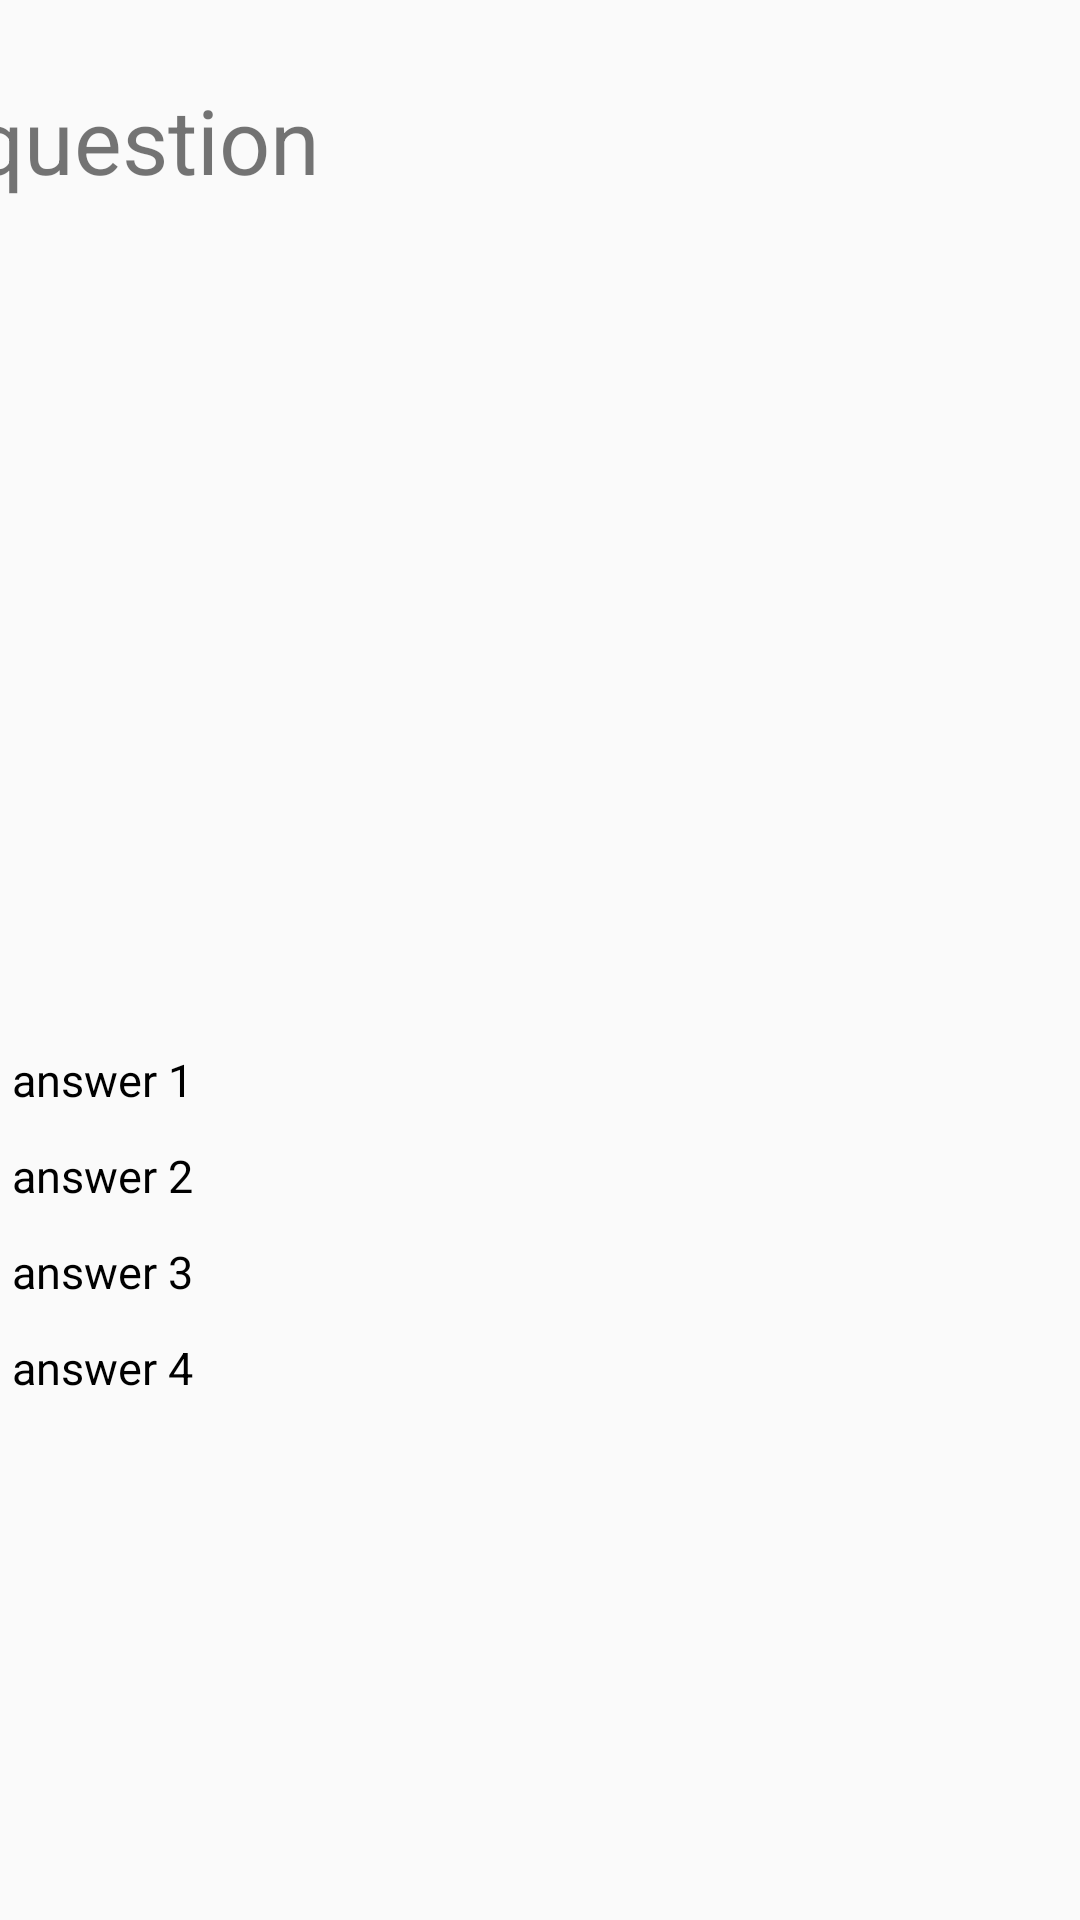

This screen was rendered from an Android layout file. Write that file and the resources it references.
<!-- AndroidManifest.xml: application theme Theme.QuizDroid -->
<!-- res/layout/activity_questions.xml -->
<?xml version="1.0" encoding="utf-8"?>
<androidx.constraintlayout.widget.ConstraintLayout xmlns:android="http://schemas.android.com/apk/res/android"
    xmlns:app="http://schemas.android.com/apk/res-auto"
    xmlns:tools="http://schemas.android.com/tools"
    android:id="@+id/main"
    android:layout_width="match_parent"
    android:layout_height="match_parent"
    tools:context=".Questions">

    <TextView
        android:id="@+id/question"
        android:layout_width="379dp"
        android:layout_height="323dp"
        android:text="question"
        android:textSize="30sp"
        app:layout_constraintBottom_toBottomOf="parent"
        app:layout_constraintEnd_toEndOf="parent"
        app:layout_constraintStart_toStartOf="parent"
        app:layout_constraintTop_toTopOf="parent"
        app:layout_constraintVertical_bias="0.083" />

    <RadioGroup
        android:id="@+id/answerGroup"
        android:layout_width="417dp"
        android:layout_height="231dp"
        app:layout_constraintBottom_toTopOf="@+id/submitButton"
        app:layout_constraintEnd_toEndOf="parent"
        app:layout_constraintStart_toStartOf="parent"
        app:layout_constraintTop_toBottomOf="@+id/question"
        app:layout_constraintVertical_bias="0.168">

        <RadioButton
            android:id="@+id/answer1"
            android:layout_width="match_parent"
            android:layout_height="wrap_content"
            android:text="answer 1"
            android:textSize="15sp" />

        <RadioButton
            android:id="@+id/answer2"
            android:layout_width="match_parent"
            android:layout_height="wrap_content"
            android:text="answer 2"
            android:textSize="15sp" />

        <RadioButton
            android:id="@+id/answer3"
            android:layout_width="match_parent"
            android:layout_height="wrap_content"
            android:text="answer 3"
            android:textSize="15sp" />

        <RadioButton
            android:id="@+id/answer4"
            android:layout_width="match_parent"
            android:layout_height="wrap_content"

            android:text="answer 4"
            android:textSize="15sp" />
    </RadioGroup>

    <Button
        android:id="@+id/submitButton"
        android:layout_width="wrap_content"
        android:layout_height="wrap_content"
        android:layout_marginBottom="44dp"
        android:text="@string/submit"
        android:visibility="invisible"
        app:layout_constraintBottom_toBottomOf="parent"
        app:layout_constraintEnd_toEndOf="parent"
        app:layout_constraintStart_toStartOf="parent" />

</androidx.constraintlayout.widget.ConstraintLayout>
<!-- resources referenced by this layout -->
<resources>
  <string name="submit">Submit</string>
  <style name="Theme.QuizDroid" parent="Base.Theme.QuizDroid" />
  <style name="Base.Theme.QuizDroid" parent="Theme.AppCompat.DayNight">
          
          <item name="colorPrimary">#8e58f0</item>  
          <item name="colorPrimaryDark">#8e58f0</item>  
          <item name="colorAccent">@color/white</item>  
      </style>
  <!-- not gathered from this repository: default colours our renderer supplied (Android Studio template values) -->
  <color name="white">#FFFFFFFF</color>
</resources>
